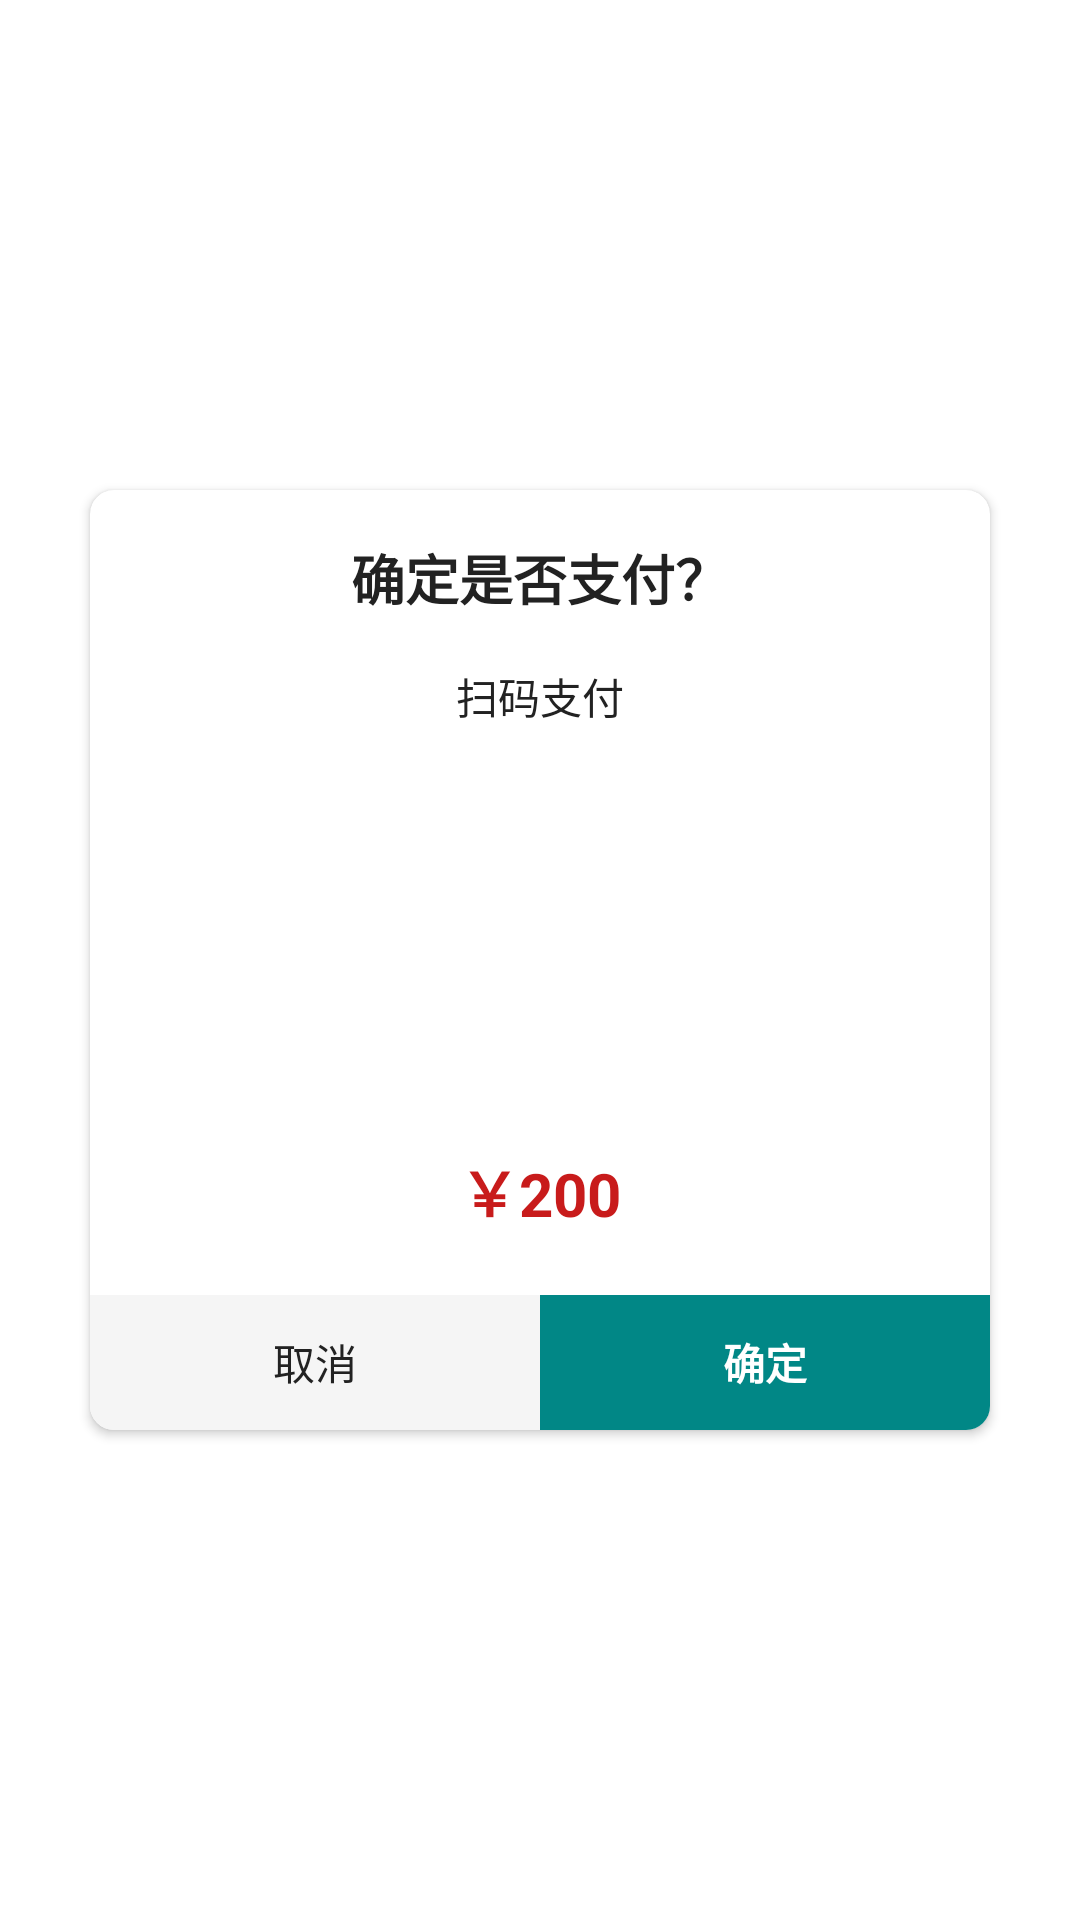

Layout XML and referenced resources for this Android screen:
<!-- AndroidManifest.xml: activity theme progress_dialog_theme -->
<!-- res/layout/activity_pay_dialog.xml -->
<?xml version="1.0" encoding="utf-8"?>
<androidx.appcompat.widget.LinearLayoutCompat xmlns:android="http://schemas.android.com/apk/res/android"
    xmlns:app="http://schemas.android.com/apk/res-auto"
    xmlns:tools="http://schemas.android.com/tools"
    android:layout_width="match_parent"
    android:layout_height="match_parent"
    android:gravity="center">


    <androidx.cardview.widget.CardView
        android:layout_width="300dp"
        android:layout_height="wrap_content"
        android:backgroundTint="@color/white"
        app:cardCornerRadius="8dp">

        <androidx.appcompat.widget.LinearLayoutCompat
            android:layout_width="match_parent"
            android:layout_height="wrap_content"
            android:orientation="vertical">

            <TextView
                android:layout_width="match_parent"
                android:layout_height="wrap_content"
                android:gravity="center"
                android:padding="16dp"
                android:text="确定是否支付？"
                android:textColor="#222"
                android:textSize="18sp"
                android:textStyle="bold" />


            <TextView
                android:layout_width="wrap_content"
                android:layout_height="wrap_content"
                android:layout_gravity="center_horizontal"
                android:text="扫码支付"
                android:textColor="@color/text_color" />


            <ImageView
                android:layout_width="140dp"
                android:layout_height="140dp"
                android:layout_gravity="center_horizontal"
                android:src="@mipmap/img_scan" />


            <TextView
                android:id="@+id/discount_price"
                android:layout_width="wrap_content"
                android:layout_height="wrap_content"
                android:layout_gravity="center_horizontal"
                android:text="￥200"
                android:textColor="#C81B1B"
                android:textSize="20sp"
                android:textStyle="bold" />


            <androidx.appcompat.widget.LinearLayoutCompat
                android:layout_width="match_parent"
                android:layout_height="45dp"
                android:layout_marginTop="20dp"
                android:gravity="center">

                <TextView
                    android:id="@+id/cancel"
                    android:layout_width="0dp"
                    android:layout_height="match_parent"
                    android:layout_weight="1"
                    android:background="#f5f5f5"
                    android:gravity="center"
                    android:text="取消"
                    android:textColor="@color/text_color" />


                <TextView
                    android:id="@+id/confirm_button"
                    android:layout_width="0dp"
                    android:layout_height="match_parent"
                    android:layout_weight="1"
                    android:background="@color/teal_700"
                    android:gravity="center"
                    android:text="确定"
                    android:textColor="@color/white"
                    android:textStyle="bold" />

            </androidx.appcompat.widget.LinearLayoutCompat>


        </androidx.appcompat.widget.LinearLayoutCompat>


    </androidx.cardview.widget.CardView>

</androidx.appcompat.widget.LinearLayoutCompat>
<!-- resources referenced by this layout -->
<resources>
  <color name="teal_700">#FF018786</color>
  <color name="text_color">#222222</color>
  <color name="white">#FFFFFFFF</color>
  <style name="progress_dialog_theme" parent="Theme.AppCompat.Dialog">
          <item name="android:windowFullscreen">true</item>
          
          <item name="android:windowBackground">@android:color/transparent</item>
          
          <item name="android:windowFrame">@null</item>
          
          <item name="windowNoTitle">true</item>
          
          <item name="android:windowIsFloating">true</item>
          
          <item name="android:windowIsTranslucent">true</item>
          
          <item name="android:windowContentOverlay">@null</item>
          
          <item name="android:windowAnimationStyle">@android:style/Animation.Dialog</item>
          
          <item name="android:backgroundDimEnabled">true</item>
          
          <item name="android:windowCloseOnTouchOutside">false</item>
      </style>
</resources>
